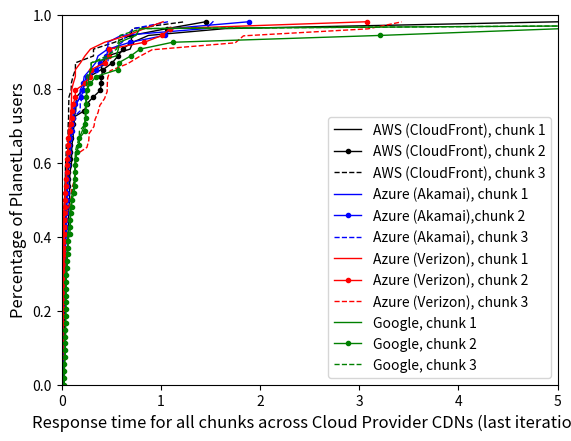

Here is the Python script that generated this plot:
import os
import numpy as np
import matplotlib.pyplot as plt

styles = ['k-', 'b.-', 'r--', 'm:', 'ys-', 'go-', 'c^-',
          'k.-', 'b--', 'r:', 'ms-','yo-', 'g^-', 'c-',
          'k--', 'b:', 'rs-', 'mo-', 'y^-', 'g-', 'c.-',
          'k:', 'bs-', 'ro-', 'm^-', 'y-', 'g.-', 'c--',
          'ks-', 'bo-', 'r^-', 'm-', 'y.-', 'g--', 'c-',
          'ko-', 'b^-', 'r-', 'm.-', 'y--', 'g-', 'cs-']

def draw_cdf(data, ls, lg):
    sorted_data = np.sort(data)
    yvals = np.arange(len(sorted_data))/float(len(sorted_data))
    plt.plot(sorted_data, yvals, ls, label=lg, linewidth=1)
    plt.savefig('myfig')

amazon_chunk_1_final = [0.018867969512939453, 0.10175919532775879, 0.1417231559753418, 0.08076906204223633, 0.018377065658569336, 0.06332898139953613, 0.03864407539367676, 0.12600111961364746, 0.8751959800720215, 0.28197598457336426, 0.035386085510253906, 0.0979299545288086, 0.023624897003173828, 0.05208897590637207, 0.23563790321350098, 0.014709949493408203, 0.017884016036987305, 0.016217947006225586, 0.1262199878692627, 0.05561208724975586, 0.019958972930908203, 1.6495959758758545, 0.4138929843902588, 0.0688779354095459, 0.07961106300354004, 0.3982548713684082, 5.025454998016357, 0.03825998306274414, 0.0690908432006836, 0.716742992401123, 0.0645608901977539, 0.06244206428527832, 0.027344942092895508, 0.07404494285583496, 0.11513710021972656, 0.10012698173522949, 0.4559018611907959, 0.08216691017150879, 0.037268877029418945, 0.1448051929473877, 0.2107398509979248, 0.022253990173339844, 0.02897500991821289, 0.08228898048400879, 0.026582956314086914, 0.11759591102600098, 0.0588068962097168, 0.04918098449707031, 0.14843297004699707, 0.031217098236083984, 0.6899309158325195, 0.0798180103302002, 0.07261204719543457, 0.10284709930419922]

google_chunk_1_final = [0.036253929138183594, 0.0987248420715332, 0.03923606872558594, 11.99117398262024, 0.0500638484954834, 0.10637593269348145, 0.03691387176513672, 0.17431998252868652, 0.13513588905334473, 0.04131793975830078, 0.08201885223388672, 0.026784896850585938, 0.2509949207305908, 0.2416839599609375, 0.06064200401306152, 0.749143123626709, 0.5720729827880859, 0.2727830410003662, 0.042784929275512695, 0.13014912605285645, 0.14810585975646973, 0.27091193199157715, 0.17641687393188477, 0.23653101921081543, 0.026972055435180664, 0.13777899742126465, 0.02764606475830078, 0.04234790802001953, 0.026592016220092773, 0.03795194625854492, 0.038559913635253906, 0.05455517768859863, 0.13435006141662598, 0.04599595069885254, 0.5807979106903076, 0.0371091365814209, 0.24282503128051758, 0.06001114845275879, 0.7868947982788086, 0.20642805099487305, 0.2543959617614746, 0.5489768981933594, 0.05680489540100098, 0.29834794998168945, 0.09253811836242676, 0.04799485206604004, 0.08604812622070312, 0.04230189323425293, 0.24880099296569824, 0.08856081962585449, 0.03852987289428711, 0.06218409538269043, 0.13519692420959473, 0.29613208770751953]

azure_verizon_chunk_1_final = [0.43252992630004883, 0.234450101852417, 0.1898050308227539, 0.021605968475341797, 0.013525962829589844, 0.007153987884521484, 0.11725997924804688, 0.0677499771118164, 0.0529630184173584, 0.018198013305664062, 0.019999027252197266, 0.0807797908782959, 0.053346872329711914, 0.02420806884765625, 0.040255069732666016, 0.09972381591796875, 0.01084589958190918, 0.13829588890075684, 0.015923023223876953, 0.023141860961914062, 0.019482135772705078, 0.022371768951416016, 0.6630759239196777, 0.06900286674499512, 0.018991947174072266, 0.015969038009643555, 0.01609206199645996, 0.008893966674804688, 0.03181791305541992, 1.0224311351776123, 0.06035208702087402, 0.09963798522949219, 0.09799909591674805, 0.010985136032104492, 0.005040884017944336, 0.2900669574737549, 0.022202014923095703, 0.040724992752075195, 0.13873600959777832, 0.8346021175384521, 0.010310173034667969, 0.02095317840576172, 0.012218952178955078, 0.06549906730651855, 0.02335500717163086, 0.09693694114685059, 0.0484769344329834, 0.08556604385375977, 0.020814180374145508, 0.012521028518676758, 0.0337979793548584, 0.009668111801147461, 0.0072939395904541016, 0.006308078765869141]

azure_akamai_chunk_1_final = [0.03285408020019531, 0.10108304023742676, 0.2867469787597656, 1.4562420845031738, 0.008278131484985352, 0.4669308662414551, 0.34244513511657715, 0.04847002029418945, 0.4645111560821533, 0.5994060039520264, 0.012686014175415039, 0.04881596565246582, 0.051325082778930664, 0.05672001838684082, 0.022523164749145508, 0.020843029022216797, 0.011986970901489258, 0.011707067489624023, 0.013885021209716797, 0.020643949508666992, 0.023035049438476562, 0.05762600898742676, 0.11946797370910645, 0.0503849983215332, 0.06186509132385254, 0.024763107299804688, 0.36625123023986816, 0.04453897476196289, 0.020596027374267578, 0.11855316162109375, 0.012434005737304688, 0.11203885078430176, 0.03202199935913086, 0.1864018440246582, 0.01137089729309082, 0.05725502967834473, 0.02354717254638672, 0.01230621337890625, 0.14882397651672363, 0.18694210052490234, 0.010607004165649414, 0.21672582626342773, 1.5252320766448975, 0.008249044418334961, 0.22692418098449707, 0.019058942794799805, 0.042788028717041016, 0.061656951904296875, 0.0173799991607666, 0.09110116958618164, 0.05584120750427246, 0.04541897773742676, 0.07283711433410645, 0.02251601219177246]

amazon_chunk_2_final = [0.011291027069091797, 0.02007889747619629, 0.5093250274658203, 0.06286287307739258, 0.009222984313964844, 0.023691177368164062, 0.017316818237304688, 0.0891878604888916, 1.0626111030578613, 0.2530100345611572, 0.025099992752075195, 0.03822207450866699, 0.014538049697875977, 0.0429539680480957, 0.22927188873291016, 0.6156630516052246, 0.012753963470458984, 0.04698991775512695, 0.01323699951171875, 0.08220815658569336, 0.010460138320922852, 1.4529390335083008, 0.3914830684661865, 0.03491806983947754, 0.07078003883361816, 0.3182380199432373, 0.007380008697509766, 0.1138150691986084, 0.08354902267456055, 0.7035620212554932, 0.06802701950073242, 0.019760847091674805, 0.030868053436279297, 0.06212878227233887, 0.09739899635314941, 0.08289504051208496, 0.4178929328918457, 0.025022029876708984, 0.016119003295898438, 0.5688910484313965, 0.0439610481262207, 0.012240171432495117, 0.033013105392456055, 0.04484891891479492, 0.025259017944335938, 0.11462903022766113, 0.03301095962524414, 0.04952502250671387, 0.040016889572143555, 0.035127878189086914, 0.7041020393371582, 0.39859604835510254, 0.3986701965332031, 0.04117107391357422]

google_chunk_2_final = [0.034638166427612305, 0.10031390190124512, 0.042366981506347656, 12.006452798843384, 0.04297208786010742, 0.10247802734375, 0.03845500946044922, 0.17978191375732422, 0.13444900512695312, 0.040721893310546875, 0.08215212821960449, 0.027225017547607422, 0.14417099952697754, 0.24306297302246094, 0.061891794204711914, 1.1179711818695068, 0.5640349388122559, 0.23512005805969238, 0.04242587089538574, 0.1275029182434082, 0.15048909187316895, 0.24331283569335938, 0.1765599250793457, 0.23579192161560059, 0.026732921600341797, 0.13632583618164062, 0.02765512466430664, 0.05260801315307617, 0.027737140655517578, 0.0374300479888916, 0.03847789764404297, 0.045243024826049805, 0.1369788646697998, 0.04563188552856445, 0.789794921875, 0.04269099235534668, 0.24368000030517578, 0.05988621711730957, 0.6959869861602783, 3.209489107131958, 0.25098705291748047, 0.574383020401001, 0.05035805702209473, 0.3457159996032715, 0.08874201774597168, 5.055254936218262, 0.08763694763183594, 0.04285407066345215, 0.24892020225524902, 0.09008097648620605, 0.03729891777038574, 0.0616459846496582, 0.13063716888427734, 0.2901020050048828]

azure_verizon_chunk_2_final = [0.4321558475494385, 0.23700594902038574, 0.28313207626342773, 0.021950960159301758, 0.012274026870727539, 0.006524801254272461, 0.11708903312683105, 0.06559491157531738, 0.05761599540710449, 0.01786208152770996, 0.016891956329345703, 3.0737390518188477, 0.04964590072631836, 0.024094104766845703, 0.0379941463470459, 0.09847402572631836, 0.010873079299926758, 0.13814592361450195, 0.015869855880737305, 0.023136138916015625, 0.006541013717651367, 0.022258996963500977, 1.0935990810394287, 0.4799330234527588, 0.0177609920501709, 0.015521049499511719, 0.01583695411682129, 0.010825872421264648, 0.03233790397644043, 1.0127458572387695, 0.06829690933227539, 0.10078310966491699, 0.1015470027923584, 0.01112818717956543, 0.00590205192565918, 0.29663991928100586, 0.021164894104003906, 0.04024505615234375, 0.13821983337402344, 0.8331971168518066, 0.013293027877807617, 0.0567169189453125, 0.0054171085357666016, 0.0655660629272461, 0.02364802360534668, 0.4767649173736572, 0.048168182373046875, 0.08604693412780762, 0.020982027053833008, 0.012495040893554688, 0.03181791305541992, 0.010561943054199219, 0.007203102111816406, 0.006134033203125]

azure_akamai_chunk_2_final = [0.03456711769104004, 0.10075592994689941, 0.07211494445800781, 1.8857100009918213, 0.011001110076904297, 0.4696791172027588, 0.3458881378173828, 0.0474700927734375, 0.45122718811035156, 0.6895229816436768, 1.0393190383911133, 0.04668402671813965, 0.05015206336975098, 0.05802607536315918, 0.02250814437866211, 0.023101806640625, 0.0125579833984375, 0.011779069900512695, 0.009979963302612305, 0.02278590202331543, 0.02283620834350586, 0.05756711959838867, 0.1295320987701416, 0.04740190505981445, 0.062330007553100586, 0.02457904815673828, 0.3857698440551758, 0.043395042419433594, 0.007030010223388672, 0.11882209777832031, 0.014120817184448242, 0.11232590675354004, 0.03104114532470703, 0.2578389644622803, 0.01751995086669922, 0.05416107177734375, 0.024938106536865234, 0.011454105377197266, 0.10448598861694336, 0.1957540512084961, 0.011224985122680664, 0.21673011779785156, 1.0921499729156494, 0.008034944534301758, 0.21864700317382812, 0.018950939178466797, 0.04262685775756836, 0.06175398826599121, 0.01724100112915039, 0.08699917793273926, 0.05616116523742676, 0.0461878776550293, 0.07462096214294434, 0.0217130184173584]

amazon_chunk_3_final = [0.01081395149230957, 0.019237995147705078, 0.1386110782623291, 0.06469011306762695, 0.01085209846496582, 0.027926206588745117, 0.01881694793701172, 0.09595203399658203, 0.5342710018157959, 0.025114059448242188, 0.011569023132324219, 0.014225959777832031, 0.020907163619995117, 0.04260993003845215, 0.01013803482055664, 0.010074853897094727, 0.01295614242553711, 0.009821176528930664, 0.01296687126159668, 0.04606890678405762, 0.009586095809936523, 1.2430329322814941, 0.025303125381469727, 0.037407875061035156, 0.07144308090209961, 0.3209569454193115, 0.00978708267211914, 0.017385005950927734, 0.07354402542114258, 0.7153820991516113, 0.03293204307556152, 0.020694971084594727, 0.013434886932373047, 0.01968097686767578, 0.09757804870605469, 0.06618213653564453, 0.32111597061157227, 0.06466412544250488, 0.009103059768676758, 0.13903403282165527, 0.037429094314575195, 0.01051187515258789, 0.02367711067199707, 0.04654192924499512, 0.02293109893798828, 0.11417293548583984, 0.03218412399291992, 0.03838181495666504, 0.009804010391235352, 0.01736307144165039, 0.6961078643798828, 0.06991720199584961, 0.06991696357727051, 0.014805078506469727]

google_chunk_3_final = [0.04716801643371582, 0.09838104248046875, 0.04233980178833008, 11.997574090957642, 0.043640851974487305, 0.10687398910522461, 0.04401111602783203, 0.1788311004638672, 0.1357269287109375, 0.04390215873718262, 0.0822138786315918, 0.027439117431640625, 0.24782204627990723, 0.23969817161560059, 0.05929994583129883, 0.4586219787597656, 0.5709390640258789, 0.23425507545471191, 0.04307699203491211, 0.12805485725402832, 0.1533198356628418, 0.24420690536499023, 0.17716598510742188, 0.2354569435119629, 0.027047157287597656, 0.13778114318847656, 0.029312849044799805, 0.03675699234008789, 0.02753281593322754, 0.041081905364990234, 0.039359092712402344, 0.05051088333129883, 0.13631296157836914, 0.05225992202758789, 0.588616132736206, 0.036466121673583984, 0.2518589496612549, 0.05980992317199707, 0.8069820404052734, 0.005621910095214844, 0.2509899139404297, 0.5539040565490723, 0.11687588691711426, 0.2944779396057129, 0.10195779800415039, 0.0487370491027832, 0.08687114715576172, 0.04283404350280762, 0.24853301048278809, 0.08825397491455078, 0.0377349853515625, 0.06109309196472168, 0.13443493843078613, 0.2984139919281006]

azure_verizon_chunk_3_final = [0.4322547912597656, 0.3255331516265869, 0.02142810821533203, 0.011008024215698242, 0.2775700092315674, 0.6650168895721436, 3.4268720149993896, 0.05616307258605957, 0.48934412002563477, 0.01728200912475586, 3.0881340503692627, 0.048236846923828125, 0.023998022079467773, 0.3366670608520508, 0.1000981330871582, 0.02758002281188965, 0.13845396041870117, 0.01609516143798828, 0.027918100357055664, 0.0063800811767578125, 0.27332305908203125, 0.7802670001983643, 0.45876312255859375, 0.01756596565246582, 0.015809059143066406, 0.2545619010925293, 0.034880876541137695, 0.031601905822753906, 1.8331398963928223, 0.14178204536437988, 0.1496431827545166, 0.09745502471923828, 0.3840792179107666, 0.004971027374267578, 1.7501270771026611, 0.020920991897583008, 0.041198015213012695, 0.13801097869873047, 0.9109790325164795, 0.011183023452758789, 0.052802085876464844, 0.0059359073638916016, 0.3668360710144043, 0.02387094497680664, 0.46001291275024414, 0.04816603660583496, 0.464061975479126, 0.0888829231262207, 0.12271904945373535, 0.03171110153198242, 0.03249502182006836, 0.00615692138671875, 0.006418943405151367]

azure_akamai_chunk_3_final = [0.03119802474975586, 0.10105204582214355, 0.2796649932861328, 0.6526620388031006, 0.0081939697265625, 0.46849894523620605, 0.34427618980407715, 0.04822587966918945, 0.46718621253967285, 0.7251451015472412, 0.6100239753723145, 0.04993581771850586, 0.04960203170776367, 0.05720019340515137, 0.022452116012573242, 0.02084207534790039, 0.012351036071777344, 0.011245012283325195, 0.010286092758178711, 0.018718957901000977, 0.02275395393371582, 0.058072805404663086, 0.11979985237121582, 0.0469820499420166, 0.062091827392578125, 0.02424001693725586, 0.5188181400299072, 0.05267500877380371, 0.021079063415527344, 0.11875200271606445, 0.013128995895385742, 0.11913800239562988, 0.031638145446777344, 0.18722295761108398, 0.01305079460144043, 0.06083106994628906, 0.024161815643310547, 0.012455940246582031, 0.20572686195373535, 0.1870889663696289, 0.01040792465209961, 0.21668577194213867, 1.0719919204711914, 0.008056879043579102, 0.22684693336486816, 0.0188601016998291, 0.042874813079833984, 0.06211209297180176, 0.01708197593688965, 0.08787107467651367, 0.051811933517456055, 0.04523205757141113, 0.0950460433959961, 0.02253413200378418]

fig, ax = plt.subplots()

draw_cdf(amazon_chunk_1_final, 'k-', "AWS (CloudFront), chunk 1")
draw_cdf(amazon_chunk_2_final, 'k.-', "AWS (CloudFront), chunk 2")
draw_cdf(amazon_chunk_3_final, 'k--', "AWS (CloudFront), chunk 3")
draw_cdf(azure_akamai_chunk_1_final, 'b-', "Azure (Akamai), chunk 1")
draw_cdf(azure_akamai_chunk_2_final, 'b.-', "Azure (Akamai),chunk 2")
draw_cdf(azure_akamai_chunk_3_final, 'b--', "Azure (Akamai), chunk 3")
draw_cdf(azure_verizon_chunk_1_final, 'r-', "Azure (Verizon), chunk 1")
draw_cdf(azure_verizon_chunk_2_final, 'r.-', "Azure (Verizon), chunk 2")
draw_cdf(azure_verizon_chunk_3_final, 'r--', "Azure (Verizon), chunk 3")
draw_cdf(google_chunk_1_final, 'g-', "Google, chunk 1")
draw_cdf(google_chunk_2_final, 'g.-', "Google, chunk 2")
draw_cdf(google_chunk_3_final, 'g--', "Google, chunk 3")


ax.set_xlabel(r'Response time for all chunks across Cloud Provider CDNs (last iteration)', fontsize=12)
ax.set_ylabel(r'Percentage of PlanetLab users', fontsize=12)
plt.xlim([0, 5])
plt.ylim([0, 1])
plt.legend(loc=4)

imgName = "percentusersresptime"
plt.savefig(imgName)
plt.show()

